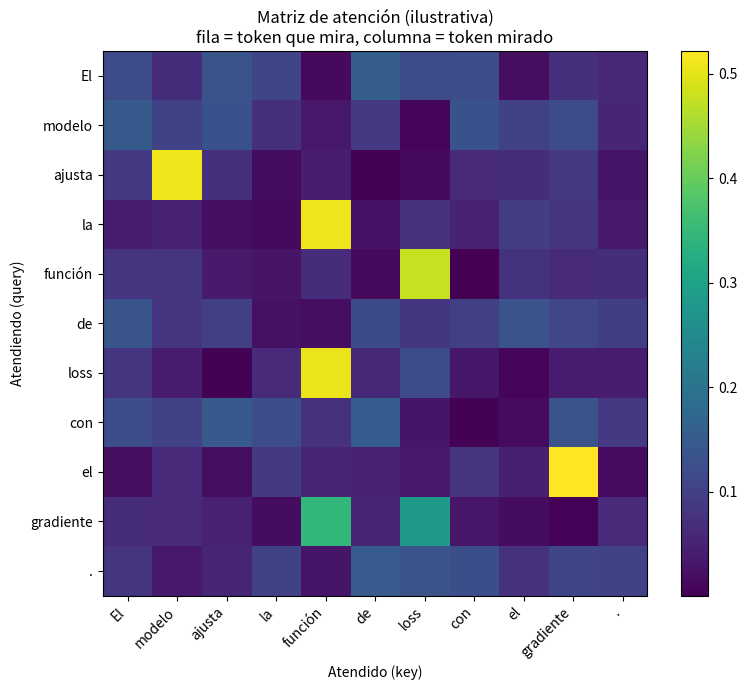

Write the Python code that produced this figure.
# attention_viz.py
# Demo: visualización simple de una matriz de atención sobre una frase.
# Para que sea didáctico y sin dependencias pesadas, construimos una
# matriz "a mano" que ilustra patrones típicos: pronombre -> sustantivo,
# verbo -> sujeto, palabras temáticamente relacionadas.
# Bloque 5 (~3 min).

import numpy as np
import matplotlib.pyplot as plt

tokens = ["El", "modelo", "ajusta", "la", "función",
          "de", "loss", "con", "el", "gradiente", "."]
n = len(tokens)

# Matriz random suave + refuerzos en relaciones específicas.
rng = np.random.default_rng(42)
A = rng.uniform(0.0, 0.15, size=(n, n))

# Refuerzos didácticos (fila = quien atiende, columna = a quién):
A[2, 1] += 0.7   # 'ajusta' -> 'modelo'  (verbo -> sujeto)
A[4, 6] += 0.7   # 'función' -> 'loss'
A[6, 4] += 0.5   # 'loss' -> 'función'
A[9, 4] += 0.6   # 'gradiente' -> 'función'
A[9, 6] += 0.5   # 'gradiente' -> 'loss'
A[3, 4] += 0.6   # 'la' -> 'función' (artículo -> sustantivo)
A[8, 9] += 0.6   # 'el' -> 'gradiente'

# Cada fila suma 1 (softmax-like), como en atención real.
A = A / A.sum(axis=1, keepdims=True)

fig, ax = plt.subplots(figsize=(8, 7))
im = ax.imshow(A, cmap="viridis")
ax.set_xticks(range(n)); ax.set_xticklabels(tokens, rotation=45, ha="right")
ax.set_yticks(range(n)); ax.set_yticklabels(tokens)
ax.set_xlabel("Atendido (key)")
ax.set_ylabel("Atendiendo (query)")
ax.set_title("Matriz de atención (ilustrativa)\nfila = token que mira, columna = token mirado")
fig.colorbar(im, ax=ax, fraction=0.046)
plt.tight_layout()
plt.show()
